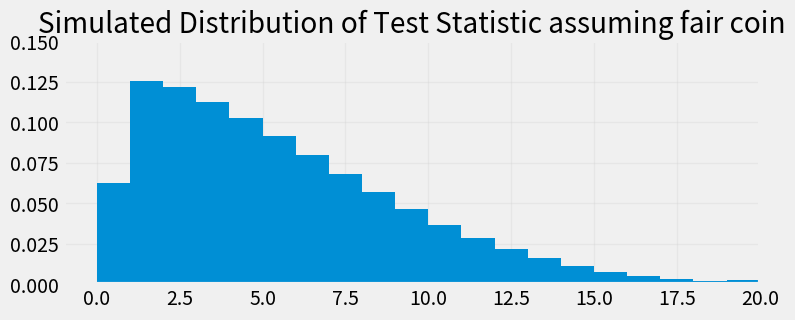
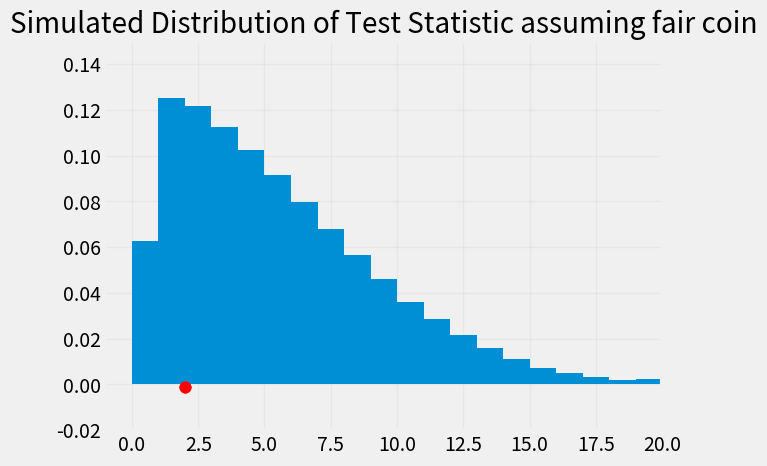

Generate these figures, in order, with matplotlib: (Note: this script raises an exception after producing the figures.)
%matplotlib inline
import matplotlib.pyplot as plt
plt.style.use('fivethirtyeight')
import numpy as np
import pandas as pd
import seaborn as sns
from scipy import special

#Simulate flipping a fair coin 160 times and counting number of heads:
np.random.binomial(160, 0.5)


# Define the test statistic:  abs(num_heads - numflips/2)

#Input number of heads out of num_flips
def test_statistic(num_heads, num_flips):
    return np.abs(num_heads - num_flips/2)

def simulate_distribution_test_statistic(num_flips, num_simulations):
    #Conduct experiment (flip coin num_flips times)
    
    return np.array([test_statistic(np.random.binomial(num_flips, 0.5), num_flips) for i in range(num_simulations)])
    
    
    
    

simulate_distribution_test_statistic(160, 10)

#Plot simulated test distribution:


num_sim=100000

simulated_statistics = simulate_distribution_test_statistic(160, num_sim)

fig, ax = plt.subplots(1,1,figsize=(8,3))

ax.hist(simulated_statistics,density=True, bins=np.arange(21));
ax.set_axisbelow(True)
ax.grid(alpha=0.25)
ax.set_xlim(-1,20)
ax.set_ylim(0, .15)
ax.set_title("Simulated Distribution of Test Statistic assuming fair coin")




def simulate_one_student(num_flips, p_heads, sim_stats, plot=False):
    
    
    #Conduct experiment (flip coin num_flips times)
    obs_flips = np.random.binomial(num_flips, p_heads)

    
    # Compute the observed value of the statistic on our actual data
    obs_statistic = test_statistic(obs_flips, num_flips)
    
    p_value = sum(sim_stats>=obs_statistic)/100000
    
    
    if plot==True:
    
        fig, ax = plt.subplots()
        
        ax.hist(simulated_statistics,density=True, bins=np.arange(21));
        ax.set_axisbelow(True)
        ax.grid(alpha=0.25)
        ax.set_xlim(-1,20)
        ax.set_ylim(-.02, .15)
        ax.set_title("Simulated Distribution of Test Statistic assuming fair coin")
        

        #Add a dot for the observed statistic
        plt.scatter(obs_statistic, -0.001, color='red', s=70);
    
   
    return obs_statistic, p_value

simulate_one_student(160,0.5,simulated_statistics, plot=True)

num_students = 500

num_flips = 160

p_heads = 0.50

sim_500 = np.array([simulate_one_student(num_flips,p_heads, simulated_statistics, plot=False) for i in np.arange(num_students)])


print("Number of students out of", str(num_students)," with p-value <= 0.05 =  ", str(sum(sim_500[:,1]<=0.05)))

num_students = 500

num_flips = 160

p_heads = ...

sim_biased = np.array([simulate_one_student(num_flips,p_heads,simulated_statistics, plot=False) for i in np.arange(num_students)])

sim_biased[:5]


print("Number of students out of", str(num_students)," with p-value <= 0.05 =  ", str(sum(sim_biased[:,1]<=0.05)), " i.e. the power is ", str(sum(sim_biased[:,1]<=0.05)/num_students))

# OPTION 1: 

num_students = 5000

num_flips = ...

p_heads = 0.45

sim_biased_v2 = np.array([simulate_one_student(num_flips,p_heads, plot=False) for i in np.arange(num_students)])

print("Number of students out of", str(num_students)," with p-value <= 0.05 =  ", str(sum(sim_biased_v2[:,1]<=0.05)), " i.e. the power is ", str(sum(sim_biased_v2[:,1]<=0.05)/num_students))

# OPTION 2: 

num_students = 500

num_flips = 160

p_heads = ...

sim_biased_v3 = np.array([simulate_one_student(num_flips,p_heads, plot=False) for i in np.arange(num_students)])

print("Number of students out of", str(num_students)," with p-value <= 0.05 =  ", str(sum(sim_biased_v3[:,1]<=0.05)), " i.e. the power is ", str(sum(sim_biased_v3[:,1]<=0.05)/num_students))

n=200
k = np.arange(n+1)
#Probability for a binomial distribution with p=0.50
p = special.comb(n, k)*(0.50**k)*(0.50**(n-k))

fig, ax = plt.subplots()

ax.bar(k, p, width=1, ec='white');
ax.set_axisbelow(True)
ax.grid(alpha=0.25)
plt.xlim(0,int(n*3/4))
plt.title("Bin(n="+str(n)+", p=0.50)");
plt.xlabel("Number of Heads out of "+str(n))
plt.ylabel("Percent per unit")


obs_stat=91

#Add a dot for the observed statistic
plt.scatter(obs_stat, -0.002, color='red', s=70);
#Shade in the p-value   
ax.bar(np.arange(n+1)[np.arange(n+1)<=obs_stat], p[np.arange(n+1)<=obs_stat], width=1, ec='white',alpha=0.6);



#Since we have the theoretical probability distribution,
#the p-value is just the sum of the probabilities for X<=91
actual_p_val = sum(p[np.arange(n+1)<=obs_stat])

actual_p_val


#Simulate the number of heads when randomly flipping a fair coin 200 times

def simulate_one_count(sample_size):
    return np.count_nonzero(np.random.choice(['H', 'T'], sample_size) == 'H')
simulate_one_count(200)

# Keeping the observed test statistic fixed, 
# we can re-run the test with a new simulation under the null

def run_test(num_simulations, sample_size):
    counts=np.array([simulate_one_count(sample_size) for i in range(num_simulations)])
    return counts

counts = run_test(10000, 200)
print("Actual (theoretical) p-value: ", actual_p_val)
print("Empirical (simulated) p-value using 10000 simulations: ", np.count_nonzero(counts <= 91)/len(counts))



# Let's see how the empirical p-value varies with the
# number of siulations:  
tests = pd.DataFrame(columns=['simulations', 'p-value for 91'])
    
for num_sims in [100, 1000, 10000]:
    for k in np.arange(50):
        counts = run_test(num_sims, 200)
        tests.loc[len(tests.index)] = [num_sims, np.count_nonzero(counts <= 91)/len(counts)] 
 
tests



# For larger numbers of simulations, p-values are more consistent
# Since a large number of simulations provides a good estimate of the
# theoretical distribution of the test statistic under the null hypothesis:

sns.histplot(data=tests, x="p-value for 91", hue="simulations", multiple="stack",stat="density")
sns.color_palette("coolwarm", as_cmap=True)
plt.scatter(actual_p_val, -0.002, color='red', s=70);

# Suppose that the true proportion of people who prefer Super Soda is 45%
true_proportion = 0.45
true_distribution = [true_proportion, 1 - true_proportion]
true_distribution

# Taste tests with 200 people will give various numbers of people who prefer Super Soda
sample_size = 200

np.random.binomial(sample_size, true_distribution).item(0)


 
# Suppose in the actual population, 45% of people like Super Soda
# Let's run a taste test for 200 people, 
# and calculate the p-value:

def run_experiment(num_simulations, sample_size, true_proportion):
    # Collect data
    true_distribution = [true_proportion, 1 - true_proportion]
    taste_test_results = np.random.binomial(sample_size, true_distribution)
    observed_stat_from_this_sample = taste_test_results.item(0)
    
    # Conduct hypothesis test
    counts = run_test(num_simulations, sample_size)
    p_value = np.count_nonzero(counts <= observed_stat_from_this_sample) / len(counts)
    return p_value

("P-value from one experiment:", run_experiment(10000, 200, 0.45))

# Let's imagine running our taste test over and over again to see how often 
# we correctly reject the null:

true_proportion = 0.45
sample_size = 650

p_values=np.array([run_experiment(1000,sample_size,true_proportion) for i in range(100)])

fig, ax = plt.subplots()
 
ax.hist(p_values,bins=np.arange(0,1, .05));
ax.hist(p_values[p_values<=0.05],bins=1,label="Power: "+str(100*np.mean(p_values <= 0.05))+"% of tests correctly reject null")
ax.set_axisbelow(True)
ax.grid(alpha=0.25)
plt.title("Sample Size:"+str(sample_size)+",Null:p=0.5, Alt:p="+str(true_proportion));
plt.xlabel("p-values")
plt.ylabel("Frequency")
plt.legend()



true_proportion = 0.45

sample_size = 600

p_values=np.array([run_experiment(1000,sample_size,true_proportion) for i in range(100)])

fig, ax = plt.subplots()
 
ax.hist(p_values,bins=np.arange(0,1, .05));
ax.hist(p_values[p_values<=0.05],bins=1,label="Power: "+str(100*np.mean(p_values <= 0.05))+"% of tests correctly reject null")
ax.set_axisbelow(True)
ax.grid(alpha=0.25)
plt.title("Sample Size:"+str(sample_size)+",Null:p=0.5, Alt:p="+str(true_proportion));
plt.xlabel("p-values")
plt.ylabel("Frequency")
plt.legend()



true_proportion = .48
sample_size = 200

p_values=np.array([run_experiment(1000,sample_size,true_proportion) for i in range(100)])

fig, ax = plt.subplots()
 
ax.hist(p_values,bins=np.arange(0,1, .05));
ax.hist(p_values[p_values<=0.05],bins=1,label="Power: "+str(100*np.mean(p_values <= 0.05))+"% of tests correctly reject null")
ax.set_axisbelow(True)
ax.grid(alpha=0.25)
plt.title("Sample Size:"+str(sample_size)+",Null:p=0.5, Alt:p="+str(true_proportion));
plt.xlabel("p-values")
plt.ylabel("Frequency")
plt.legend()

